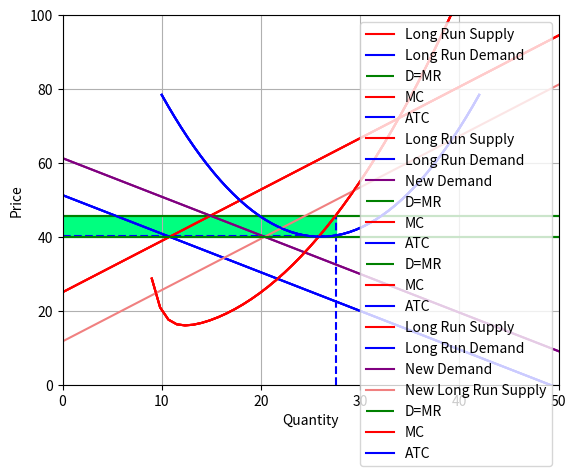

Write Python code to recreate this figure.
import matplotlib.pyplot as plt
import numpy as np
import random
import math
from scipy.optimize import fsolve

class graph():
	# creates values needed for the randomly generated supply curve
	def supply_curve():
		global supply_slope
		x_supply = np.linspace(0,50,100)
		supply_slope = random.random()*random.randrange(0,10)
		global supply_b
		supply_b = 25
		y_supply = supply_slope*x_supply + supply_b
		return (x_supply, y_supply)
	# creates values needed for the randomly generated demand curve
	def demand_curve():
		global demand_slope
		x_demand = np.linspace(0,50,100)
		demand_slope = -random.random()*random.randrange(1,10)
		global demand_b
		demand_b = 75
		y_demand = demand_slope*x_demand + demand_b
		return (x_demand, y_demand)
	# finds the intersection of the two lines
	def equilibrium_point(m1, b1, m2, b2):
		# finds the x value of the intersection pt by setting the equations equal to each other and solving
		coefs = [m1-m2, b1-b2]
		x_int = np.roots(coefs)
		# finds the y value of intersection by using one of the line's slope and y-intercept
		y_int = m1*x_int+b1
		return (x_int,y_int)
	def original_eq():
		# creates the initial supply and demand curves
		plt.plot(np.linspace(0,50),supply_slope*np.linspace(0,50)+supply_b,'-r', label ='Supply')
		plt.plot(np.linspace(0,50), demand_slope*np.linspace(0,50)+demand_b, 'b', label = 'Demand')
		# checks that the equilibrium point is within the bounds of the chosen boundaries (50 X 100)
		while graph.equilibrium_point(supply_slope, supply_b, demand_slope, demand_b)[0] >= 50 or graph.equilibrium_point(supply_slope, supply_b, demand_slope, demand_b)[1] >= 100 or (-supply_slope/demand_slope*(40.005-demand_b)+40.005) < 0 or (graph.equilibrium_point(supply_slope, supply_b, demand_slope, demand_b)[1] > 35 and graph.equilibrium_point(supply_slope, supply_b, demand_slope, demand_b)[1] < 45) or (40.005-demand_b)/demand_slope > 50:
		# if not, clears the plot and creates new lines by calling the supply and demand functions again
			plt.clf()
			plt.plot(graph.supply_curve()[0],graph.supply_curve()[1],'-r', label ='Supply')
			plt.plot(graph.demand_curve()[0], graph.demand_curve()[1], 'b', label = 'Demand')
		# checks that there will be an intersection point
		while supply_slope == 0 and demand_slope==0:
		# if not, clears the plot and creates new lines by calling the supply and demand functions again
			plt.clf()
			plt.plot(graph.supply_curve()[0],graph.supply_curve()[1],'-r', label ='Supply')
			plt.plot(graph.demand_curve()[0], graph.demand_curve()[1], 'b', label = 'Demand')
		# saves the value of the initial equilbrium point for reference
		global original_pt
		original_pt = graph.equilibrium_point(supply_slope, supply_b, demand_slope, demand_b)
	def current_equilibrium():
		# plots the equilibrium point
		plt.scatter(graph.equilibrium_point(supply_slope, supply_b, demand_slope, demand_b)[0], graph.equilibrium_point(supply_slope, supply_b, demand_slope, demand_b)[1], color='g')
		plt.text(graph.equilibrium_point(supply_slope, supply_b, demand_slope, demand_b)[0], graph.equilibrium_point(supply_slope, supply_b, demand_slope, demand_b)[1], '(' + str(graph.equilibrium_point(supply_slope, supply_b, demand_slope, demand_b)[0]) + ',' + str(graph.equilibrium_point(supply_slope, supply_b, demand_slope, demand_b)[1]) + ')')
		# draws lines from the the equilibrium point to the x and y axes
		plt.vlines(x=graph.equilibrium_point(supply_slope, supply_b, demand_slope, demand_b)[0], ymin = 0, ymax = graph.equilibrium_point(supply_slope, supply_b, demand_slope, demand_b)[1], color='g', linestyle = '--')
		plt.hlines(y=graph.equilibrium_point(supply_slope, supply_b, demand_slope, demand_b)[1], xmin = 0, xmax = graph.equilibrium_point(supply_slope, supply_b, demand_slope, demand_b)[0], color='g', linestyle = '--')
	def plotting():
		plt.xlabel('Quantity')
		plt.ylabel('Price')
		plt.xlim([0,50])
		plt.ylim([0,100])
		plt.grid()
		plt.legend()
		return
	# default option for a graph
	def surplus():
		# plots consumer surplus
		plt.fill_between(np.linspace(0,50), demand_slope*np.linspace(0,50)+demand_b, graph.equilibrium_point(supply_slope, supply_b, demand_slope, demand_b)[1], where= graph.equilibrium_point(supply_slope, supply_b, demand_slope, demand_b)[1] < demand_slope*np.linspace(0,50)+demand_b, interpolate = True, facecolor='skyblue')
		# plots producer surplus
		plt.fill_between(np.linspace(0,50), supply_slope*np.linspace(0,50)+supply_b, graph.equilibrium_point(supply_slope, supply_b, demand_slope, demand_b)[1], where= graph.equilibrium_point(supply_slope, supply_b, demand_slope, demand_b)[1] > supply_slope*np.linspace(0,50)+supply_b, interpolate = True, facecolor='lightcoral')
		return
	def apply_shift(type_of_shift, shift):
		# plots initial curves
		graph.original_eq()
		global supply_b
		global demand_b
		if type_of_shift == 'taxes':
			flip = random.randrange(0,2)
			# shifts the supply curve
			if flip == 0:
				supply_b += 10
				# plots new supply curve and horizontal/vertical lines from equilibrium points
				plt.plot(np.linspace(0,50), supply_slope*np.linspace(0,50)+supply_b,'m', label ='Supply After Taxes')
				plt.hlines(y=original_pt[1], xmin = 0, xmax = graph.equilibrium_point(supply_slope, supply_b, demand_slope, demand_b)[0], color='g', linestyle = '--')
				plt.hlines(y=graph.equilibrium_point(supply_slope, supply_b, demand_slope, demand_b)[1] - 10, xmin = 0, xmax = graph.equilibrium_point(supply_slope, supply_b, demand_slope, demand_b)[0], color='g', linestyle = '--')
				# shades in the deadweight loss
				plt.fill_between(np.linspace(0,50), demand_slope*np.linspace(0,50)+demand_b, supply_slope*np.linspace(0,50) + supply_b - 10, where= demand_slope*np.linspace(0,50)+demand_b > supply_slope*np.linspace(0,50) + supply_b - 10, interpolate = True, facecolor='springgreen')
				# shades in tax block
				plt.fill_between(np.linspace(0,graph.equilibrium_point(supply_slope, supply_b, demand_slope, demand_b)[0]), graph.equilibrium_point(supply_slope, supply_b, demand_slope, demand_b)[1] - 10, graph.equilibrium_point(supply_slope, supply_b, demand_slope, demand_b)[1], facecolor='violet')
				# shades in consumer surplus
				plt.fill_between(np.linspace(0,50), demand_slope*np.linspace(0,50)+demand_b, graph.equilibrium_point(supply_slope, supply_b, demand_slope, demand_b)[1], where= demand_slope*np.linspace(0,50)+demand_b > graph.equilibrium_point(supply_slope, supply_b, demand_slope, demand_b)[1], interpolate = True, facecolor='skyblue')
				# shades in producer surplus
				plt.fill_between(np.linspace(0,50), supply_slope*np.linspace(0,50)+supply_b-10, graph.equilibrium_point(supply_slope, supply_b, demand_slope, demand_b)[1] - 10, where= supply_slope*np.linspace(0,50)+supply_b -10 < graph.equilibrium_point(supply_slope, supply_b, demand_slope, demand_b)[1] - 10, interpolate = True, facecolor='lightcoral')
			# shifts the demand curve
			else:
				demand_b -= 10
				# plots new demand curve and horizontal/vertical lines from equilibrium points
				plt.plot(np.linspace(0,50), demand_slope*np.linspace(0,50)+demand_b, 'm', label = 'Demand After Taxes')
				plt.hlines(y=original_pt[1], xmin = 0, xmax = graph.equilibrium_point(supply_slope, supply_b, demand_slope, demand_b)[0], color='g', linestyle = '--')
				plt.hlines(y=graph.equilibrium_point(supply_slope, supply_b, demand_slope, demand_b)[1] + 10, xmin = 0, xmax = graph.equilibrium_point(supply_slope, supply_b, demand_slope, demand_b)[0], color='g', linestyle = '--')
				# shades in the deadweight loss
				plt.fill_between(np.linspace(0,50), demand_slope*np.linspace(0,50)+demand_b + 10, supply_slope*np.linspace(0,50) + supply_b, where= demand_slope*np.linspace(0,50)+demand_b + 10> supply_slope*np.linspace(0,50) + supply_b, interpolate = True, facecolor='springgreen')
				# shades in tax block
				plt.fill_between(np.linspace(0,graph.equilibrium_point(supply_slope, supply_b, demand_slope, demand_b)[0]), graph.equilibrium_point(supply_slope, supply_b, demand_slope, demand_b)[1], graph.equilibrium_point(supply_slope, supply_b, demand_slope, demand_b)[1] + 10, facecolor='violet')
				# shades in consumer surplus
				plt.fill_between(np.linspace(0,50), demand_slope*np.linspace(0,50)+demand_b + 10, graph.equilibrium_point(supply_slope, supply_b, demand_slope, demand_b)[1] + 10, where= demand_slope*np.linspace(0,50)+demand_b + 10 > graph.equilibrium_point(supply_slope, supply_b, demand_slope, demand_b)[1] + 10, interpolate = True, facecolor='skyblue')
				# shades in producer surplus
				plt.fill_between(np.linspace(0,50), supply_slope*np.linspace(0,50)+supply_b, graph.equilibrium_point(supply_slope, supply_b, demand_slope, demand_b)[1], where= supply_slope*np.linspace(0,50)+supply_b < graph.equilibrium_point(supply_slope, supply_b, demand_slope, demand_b)[1], interpolate = True, facecolor='lightcoral')
			# plots the new equilibrium point	
			graph.current_equilibrium()
		elif type_of_shift == 'long run':
			supply_b = shift
			plt.plot(np.linspace(0,50), supply_slope*np.linspace(0,50)+supply_b, 'm', label = 'Long Run Supply Curve')
			graph.current_equilibrium()
			graph.surplus()
		elif type_of_shift == 'complements':
			demand_b += shift
			plt.plot(np.linspace(0,50), demand_slope*np.linspace(0,50)+demand_b,'m', label = 'New Demand Curve')
			graph.current_equilibrium()
		return
	def price_regulation(type_of_reg):
		# generates a random price regulation
		gov_price = random.randrange(30,70)
		graph.original_eq()
		# plots the price regulation
		plt.hlines(y=gov_price, xmin=0, xmax=50, color = 'gold')
		if type_of_reg == 'ceiling':
			# checks to see if the price set by gov't is a binding price ceiling (aka gov't price is lower than equilibrium price)
			if gov_price < original_pt[1]:
				# plots the initial curves
				# finds the new quantity for equilibrium at the new price by setting the regulated price equal to the supply curve and solving
				coeff_supply = [supply_slope, supply_b - gov_price]
				new_eq_supply = np.roots(coeff_supply)
				plt.hlines(y=new_eq_supply[0]*demand_slope+demand_b, xmin=0, xmax=new_eq_supply[0],color = 'g', linestyle = '--')
				plt.vlines(x=new_eq_supply[0], ymin = 0, ymax = new_eq_supply[0]*demand_slope+demand_b, color = 'g', linestyle = '--')
				# plots the new equilibrium
				plt.scatter(new_eq_supply[0], gov_price, color='g')
				plt.text(new_eq_supply[0], gov_price, '(' + str(new_eq_supply[0]) + ',' + str(gov_price) + ')')
				# shades in the deadweight loss
				plt.fill_between(np.linspace(0,50), demand_slope*np.linspace(0,50)+demand_b, supply_slope*np.linspace(0,50)+supply_b, where = demand_slope*np.linspace(0,50) + demand_b > supply_slope*np.linspace(0,50) + supply_b, interpolate = True, facecolor = 'springgreen')
				#shades in the producer surplus
				plt.fill_between(np.linspace(0,50), gov_price, supply_slope*np.linspace(0,50)+supply_b, where= gov_price > supply_slope*np.linspace(0,50) + supply_b, interpolate = True, facecolor = 'lightcoral')
				# shades in the consumer surplus
				plt.fill_between(np.linspace(0,new_eq_supply[0]), gov_price, demand_slope*np.linspace(0,new_eq_supply[0])+demand_b, where= gov_price < demand_slope*np.linspace(0,new_eq_supply[0]) + demand_b, interpolate=True, facecolor = 'skyblue')
			# plots original graph but with the price regulation line on there (not binding price ceiling)
			else:
				graph.current_equilibrium()
				graph.surplus()
				return
		if type_of_reg == 'floor':
			if gov_price > original_pt[1]:
				# plots the initial curves
				# finds the new quantity for equilibrium at the new price by setting the regulated price equal to the demand curve
				coeff_supply = [demand_slope, demand_b - gov_price]
				new_eq_supply = np.roots(coeff_supply)
				plt.hlines(y=new_eq_supply[0]*supply_slope+supply_b, xmin=0, xmax=new_eq_supply[0],color = 'g', linestyle = '--')
				plt.vlines(x=new_eq_supply[0], ymin = 0, ymax = new_eq_supply[0]*demand_slope+demand_b, color = 'g', linestyle = '--')
				# plots the new equilibrium
				plt.scatter(new_eq_supply[0], gov_price, color='g')
				plt.text(new_eq_supply[0], gov_price, '(' + str(new_eq_supply[0]) + ',' + str(gov_price) + ')')
				# shades in the deadweight loss
				plt.fill_between(np.linspace(0,50), demand_slope*np.linspace(0,50)+demand_b, supply_slope*np.linspace(0,50)+supply_b, where = demand_slope*np.linspace(0,50) + demand_b > supply_slope*np.linspace(0,50) + supply_b, interpolate = True, facecolor = 'springgreen')
				# shades in the consumer surplus
				plt.fill_between(np.linspace(0,50), gov_price, demand_slope*np.linspace(0,50)+demand_b, where= gov_price < demand_slope*np.linspace(0,50) + demand_b, interpolate = True, facecolor = 'skyblue')	
				# shades in the producer surplus
				plt.fill_between(np.linspace(0,new_eq_supply[0]), supply_slope*np.linspace(0,new_eq_supply[0]) + supply_b, gov_price, where= gov_price > supply_slope*np.linspace(0,new_eq_supply[0]) + supply_b, interpolate=True, facecolor = 'lightcoral')
			# plots original graph but with the price regulation line on there (not binding price floor)
			else:
				graph.current_equilibrium()
				graph.surplus()
				return
		return
class firm():
	def get_mr_curve():
		return graph.equilibrium_point(supply_slope,supply_b, demand_slope, demand_b)[1]
	def plotting():
		plt.hlines(y=firm.get_mr_curve(), xmin=0, xmax = 50, color = 'g', label = 'D=MR')
		plt.plot(np.linspace(9,50), 5*np.exp(-np.linspace(9,50)+10)+0.1*(np.linspace(9,50)-10)**2+15, '-r', label = 'MC')
		plt.plot(np.linspace(10,42),0.15*(np.linspace(10,42)-26)*(np.linspace(10,42)-26)+40, 'b', label='ATC')
	def profit():
		def findIntersection(z):
			x=z[0]
			y=z[1]
			f=np.zeros(2)
			f[0]= -y + 5*np.exp(-x+10)+0.1*(x-10)**2+15
			f[1] = -y +firm.get_mr_curve()
			return f
		z = fsolve(findIntersection, [11, 1.0])
		# checks if we're at a loss
		if 0.15*(z[0]-26)**2+40 > 5*np.exp(-z[0]+10)+0.1*(z[0]-10)**2+15:
			plt.vlines(x = z[0], ymin=0, ymax = 0.15*(z[0]-26)**2+40, color = 'b', linestyle='--')
			plt.fill_between(np.linspace(0,z[0]), 0.15*(z[0]-26)**2+40, firm.get_mr_curve(), interpolate = True, color = 'red')
		# at a profit
		else:
			plt.vlines(x = z[0], ymin=0, ymax = 5*np.exp(-z[0]+10)+0.1*(z[0]-10)**2+15, color = 'b', linestyle='--')
			plt.fill_between(np.linspace(0,z[0]), 0.15*(z[0]-26)**2+40, firm.get_mr_curve(), interpolate = True, color = 'springgreen')
		plt.hlines(y = 0.15*(z[0]-26)**2+40, xmin = 0, xmax = z[0], color = 'b', linestyle = '--')
		firm.plotting()
	#probably should check if we're already in
	def long_run():
		long_run_q = np.roots([demand_slope, demand_b-40.005])
		new_b = np.roots([1, supply_slope*long_run_q-40.005])
		graph.apply_shift('long run', new_b[0])
		graph.plotting()
		plt.show()
		firm.plotting()
	# [redacted]
	def disequilibrium():
		global supply_b
		global demand_b
		global supply_slope
		global demand_slope
		supply_b = 25
		supply_slope = random.random()*random.randrange(1,10)
		demand_slope = -random.random()*random.randrange(1,10)
		demand_b = -(demand_slope*((40.005-supply_b)/supply_slope)-40.005)
		while (40.005-supply_b)/supply_slope > 50 or demand_b >90 or (-supply_slope/demand_slope*(40.005-(demand_b+10))+40.005) < 0:
			supply_slope = random.random()*random.randrange(1,10)
			demand_slope = -random.random()*random.randrange(1,10)
			demand_b = -(demand_slope*((40.005-supply_b)/supply_slope)-40.005)
		plt.plot(np.linspace(0,50), supply_slope*np.linspace(0,50) + supply_b, '-r', label = 'Long Run Supply')
		plt.plot(np.linspace(0,50), demand_slope*np.linspace(0,50) + demand_b, 'b', label = 'Long Run Demand')
		graph.plotting()
		plt.show()
		firm.plotting()
		graph.plotting()
		plt.show()
		plt.plot(np.linspace(0,50), supply_slope*np.linspace(0,50) + supply_b, '-r', label = 'Long Run Supply')
		plt.plot(np.linspace(0,50), demand_slope*np.linspace(0,50) + demand_b, 'b', label = 'Long Run Demand')
		demand_b += 10
		plt.plot(np.linspace(0,50), demand_slope*np.linspace(0,50) + demand_b, 'purple', label = 'New Demand')
		graph.plotting()
		plt.show()
		firm.plotting()
		graph.plotting()
		plt.show()
		firm.profit()
		graph.plotting()
		plt.show()
		plt.plot(np.linspace(0,50), supply_slope*np.linspace(0,50) + supply_b, '-r', label = 'Long Run Supply')
		supply_b = (-supply_slope/demand_slope*(40.005-demand_b)+40.005)
		plt.plot(np.linspace(0,50), demand_slope*np.linspace(0,50) + demand_b-10, 'b', label = 'Long Run Demand')
		plt.plot(np.linspace(0,50), demand_slope*np.linspace(0,50) + demand_b, 'purple', label = 'New Demand')
		plt.plot(np.linspace(0,50), supply_slope*np.linspace(0,50) + supply_b, 'lightcoral', label = 'New Long Run Supply')
		graph.plotting()
		plt.show()
		firm.plotting()
		graph.plotting()
		plt.show()
# graph.supply_curve()
# graph.demand_curve()

# graph.original_eq()
# graph.current_equilibrium()
# graph.plotting()
# graph.surplus()
# plt.show()

# graph.price_regulation('floor')
# graph.plotting()
# plt.show()

# graph.apply_shift('taxes', None)
# graph.plotting()
# plt.show()

# firm.plotting()
# graph.plotting()
# plt.show()

# firm.profit()
# graph.plotting()
# plt.show()

# firm.long_run()
# graph.plotting()
# plt.show()

firm.disequilibrium()
